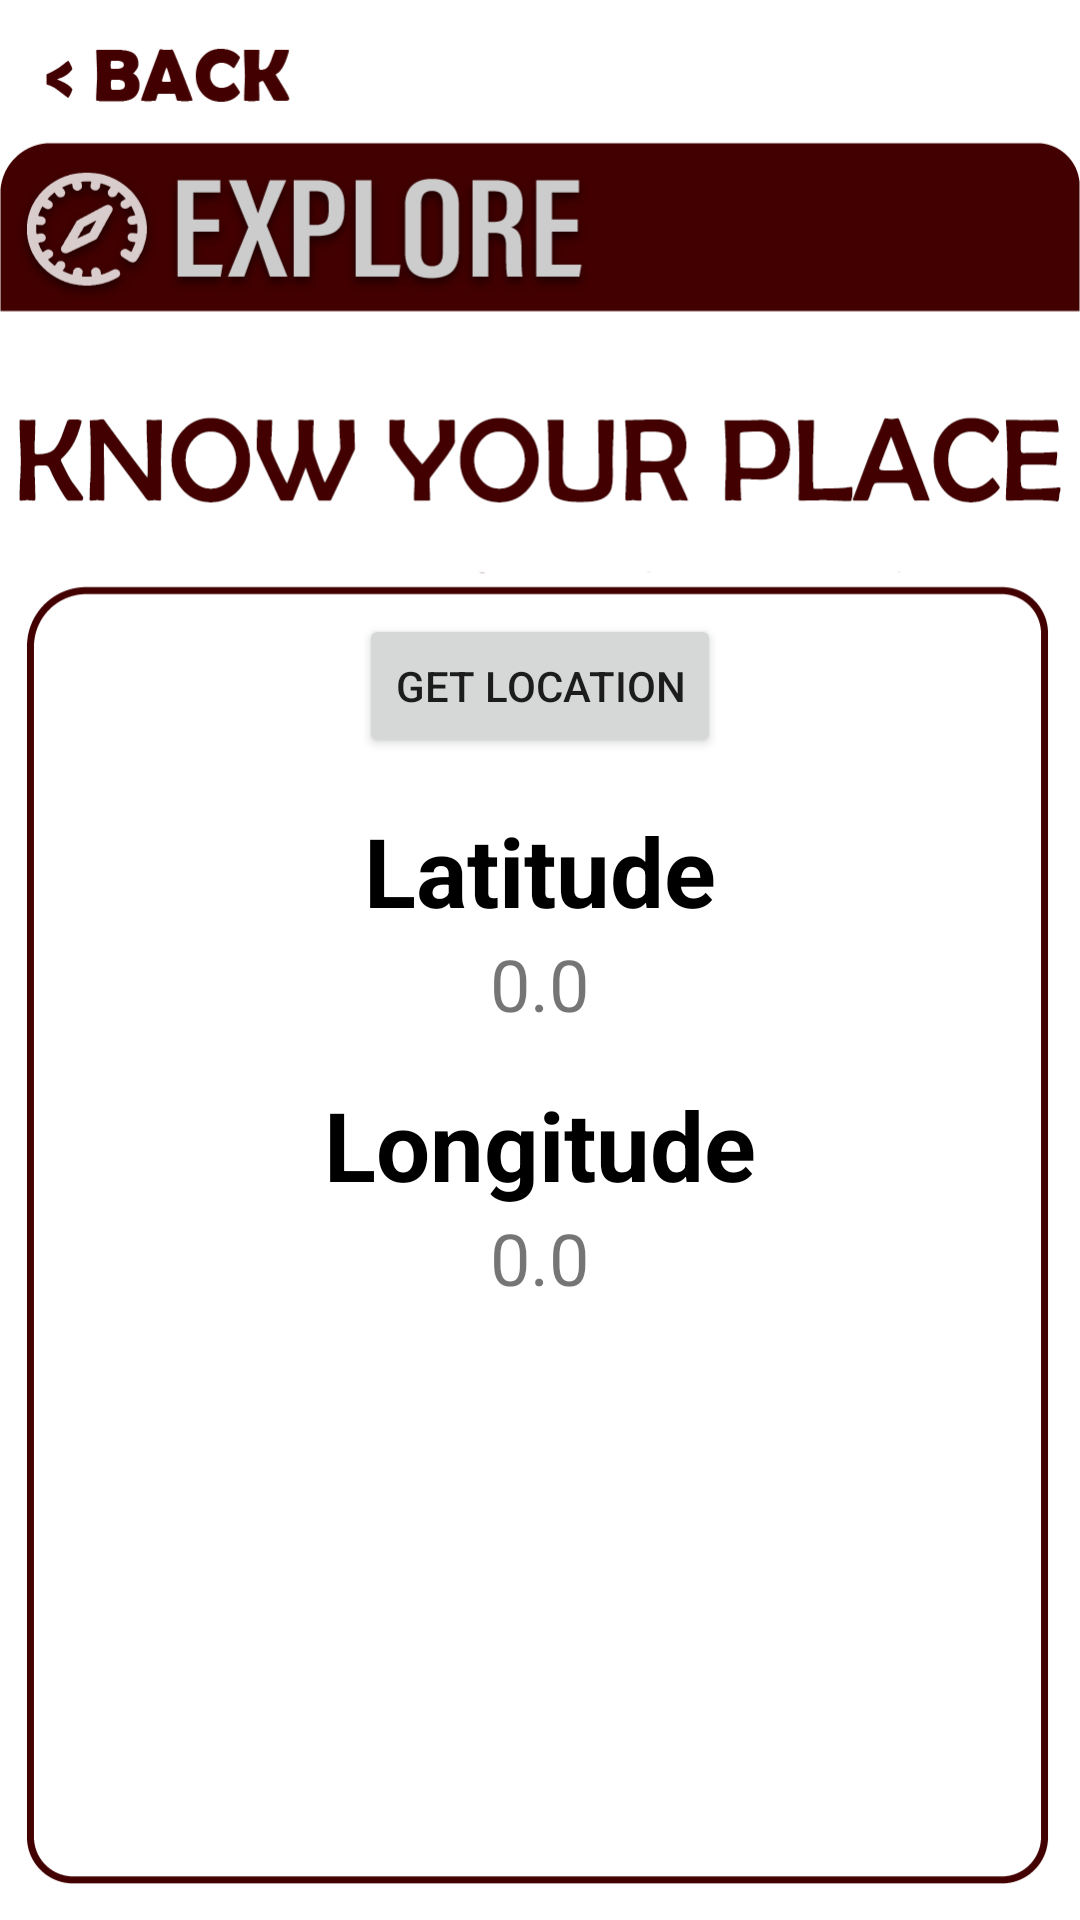

This screen was rendered from an Android layout file. Write that file and the resources it references.
<!-- AndroidManifest.xml: application theme Theme.BuckleUp -->
<!-- res/layout/activity_explore_page.xml -->
<?xml version="1.0" encoding="utf-8"?>
<RelativeLayout xmlns:android="http://schemas.android.com/apk/res/android"
    xmlns:app="http://schemas.android.com/apk/res-auto"
    xmlns:tools="http://schemas.android.com/tools"
    android:layout_width="match_parent"
    android:layout_height="match_parent"
    tools:context=".ExplorePage">

    <ImageView
        android:id="@+id/imageView"
        android:layout_width="wrap_content"
        android:layout_height="wrap_content"
        app:srcCompat="@drawable/explore_page"
        tools:layout_editor_absoluteX="0dp"
        tools:layout_editor_absoluteY="0dp" />

    <Button
        android:id="@+id/BackToMainFromExplore"
        android:layout_width="150dp"
        android:layout_height="wrap_content"
        android:layout_marginStart="0dp"
        android:layout_marginTop="0dp"
        android:alpha="0" />

    <LinearLayout
        android:layout_width="match_parent"
        android:layout_height="match_parent"
        android:gravity="center"
        android:orientation="vertical"
        android:padding="16dp"
        tools:context=".MainActivity">

        <Button
            android:id="@+id/bt_location"
            android:layout_width="wrap_content"
            android:layout_height="wrap_content"
            android:text="Get Location" />

        <TextView
            android:layout_width="wrap_content"
            android:layout_height="wrap_content"
            android:layout_marginTop="16dp"
            android:text="Latitude"
            android:textColor="@color/black"
            android:textSize="32sp"
            android:textStyle="bold" />

        <TextView
            android:id="@+id/tv_latitude"
            android:layout_width="wrap_content"
            android:layout_height="wrap_content"
            android:text="0.0"
            android:textSize="24sp" />

        <TextView
            android:layout_width="wrap_content"
            android:layout_height="wrap_content"
            android:layout_marginTop="16dp"
            android:text="Longitude"
            android:textColor="@color/black"
            android:textSize="32sp"
            android:textStyle="bold" />

        <TextView
            android:id="@+id/tv_longitude"
            android:layout_width="wrap_content"
            android:layout_height="wrap_content"
            android:text="0.0"
            android:textSize="24sp" />


    </LinearLayout>



</RelativeLayout>
<!-- resources referenced by this layout -->
<resources>
  <!-- drawable explore_page: png bitmap (drawable, 47461 bytes) -->
  <style name="Theme.BuckleUp" parent="Theme.MaterialComponents.DayNight.DarkActionBar">
          
          <item name="colorPrimary">@color/purple_500</item>
          <item name="colorPrimaryVariant">@color/purple_700</item>
          <item name="colorOnPrimary">@color/white</item>
          
          <item name="colorSecondary">@color/teal_200</item>
          <item name="colorSecondaryVariant">@color/teal_700</item>
          <item name="colorOnSecondary">@color/black</item>
          
          <item name="android:statusBarColor" tools:targetApi="l">?attr/colorPrimaryVariant</item>
          
      </style>
  <!-- not gathered from this repository: default colours our renderer supplied (Android Studio template values) -->
  <color name="purple_500">#FF6200EE</color>
  <color name="purple_700">#FF3700B3</color>
  <color name="teal_200">#FF03DAC5</color>
  <color name="teal_700">#FF018786</color>
  <color name="black">#FF000000</color>
  <color name="white">#FFFFFFFF</color>
</resources>
